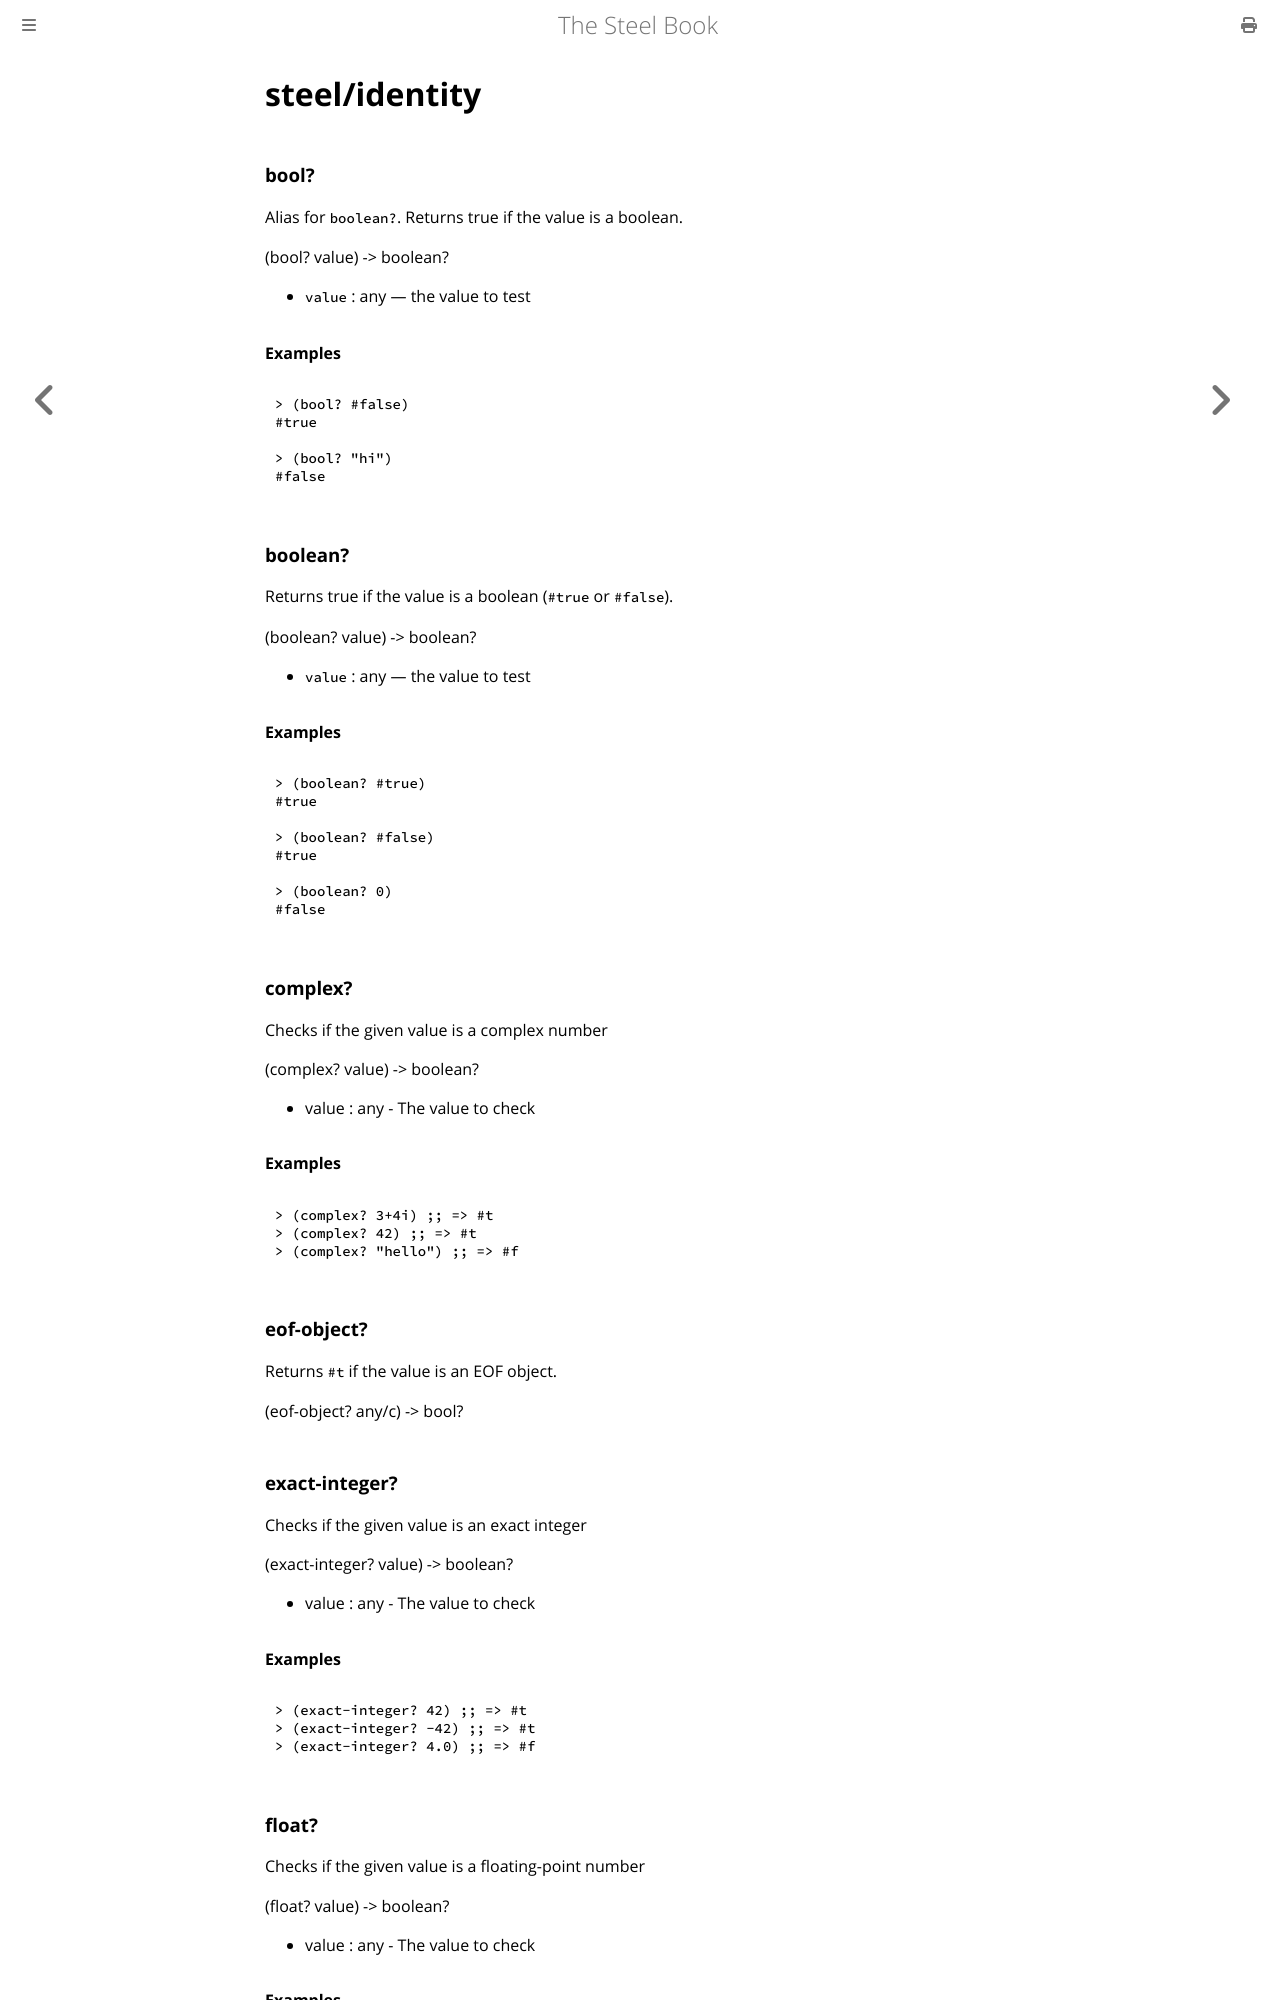

repository: mattwparas/steel · page: book/builtins/steel_identity.html · generator: mdbook

# steel/identity
### **bool?**
Alias for `boolean?`. Returns true if the value is a boolean.

(bool? value) -> boolean?

* `value` : any — the value to test

#### Examples
```scheme
> (bool? #false)
#true

> (bool? "hi")
#false
```
### **boolean?**
Returns true if the value is a boolean (`#true` or `#false`).

(boolean? value) -> boolean?

* `value` : any — the value to test

#### Examples
```scheme
> (boolean? #true)
#true

> (boolean? #false)
#true

> (boolean? 0)
#false
```
### **complex?**
Checks if the given value is a complex number

(complex? value) -> boolean?

* value : any - The value to check

#### Examples
```scheme
> (complex? 3+4i) ;; => #t
> (complex? 42) ;; => #t
> (complex? "hello") ;; => #f
```
### **eof-object?**
Returns `#t` if the value is an EOF object.

(eof-object? any/c) -> bool?
### **exact-integer?**
Checks if the given value is an exact integer

(exact-integer? value) -> boolean?

* value : any - The value to check

#### Examples
```scheme
> (exact-integer? 42) ;; => #t
> (exact-integer? -42) ;; => #t
> (exact-integer? 4.0) ;; => #f
```
